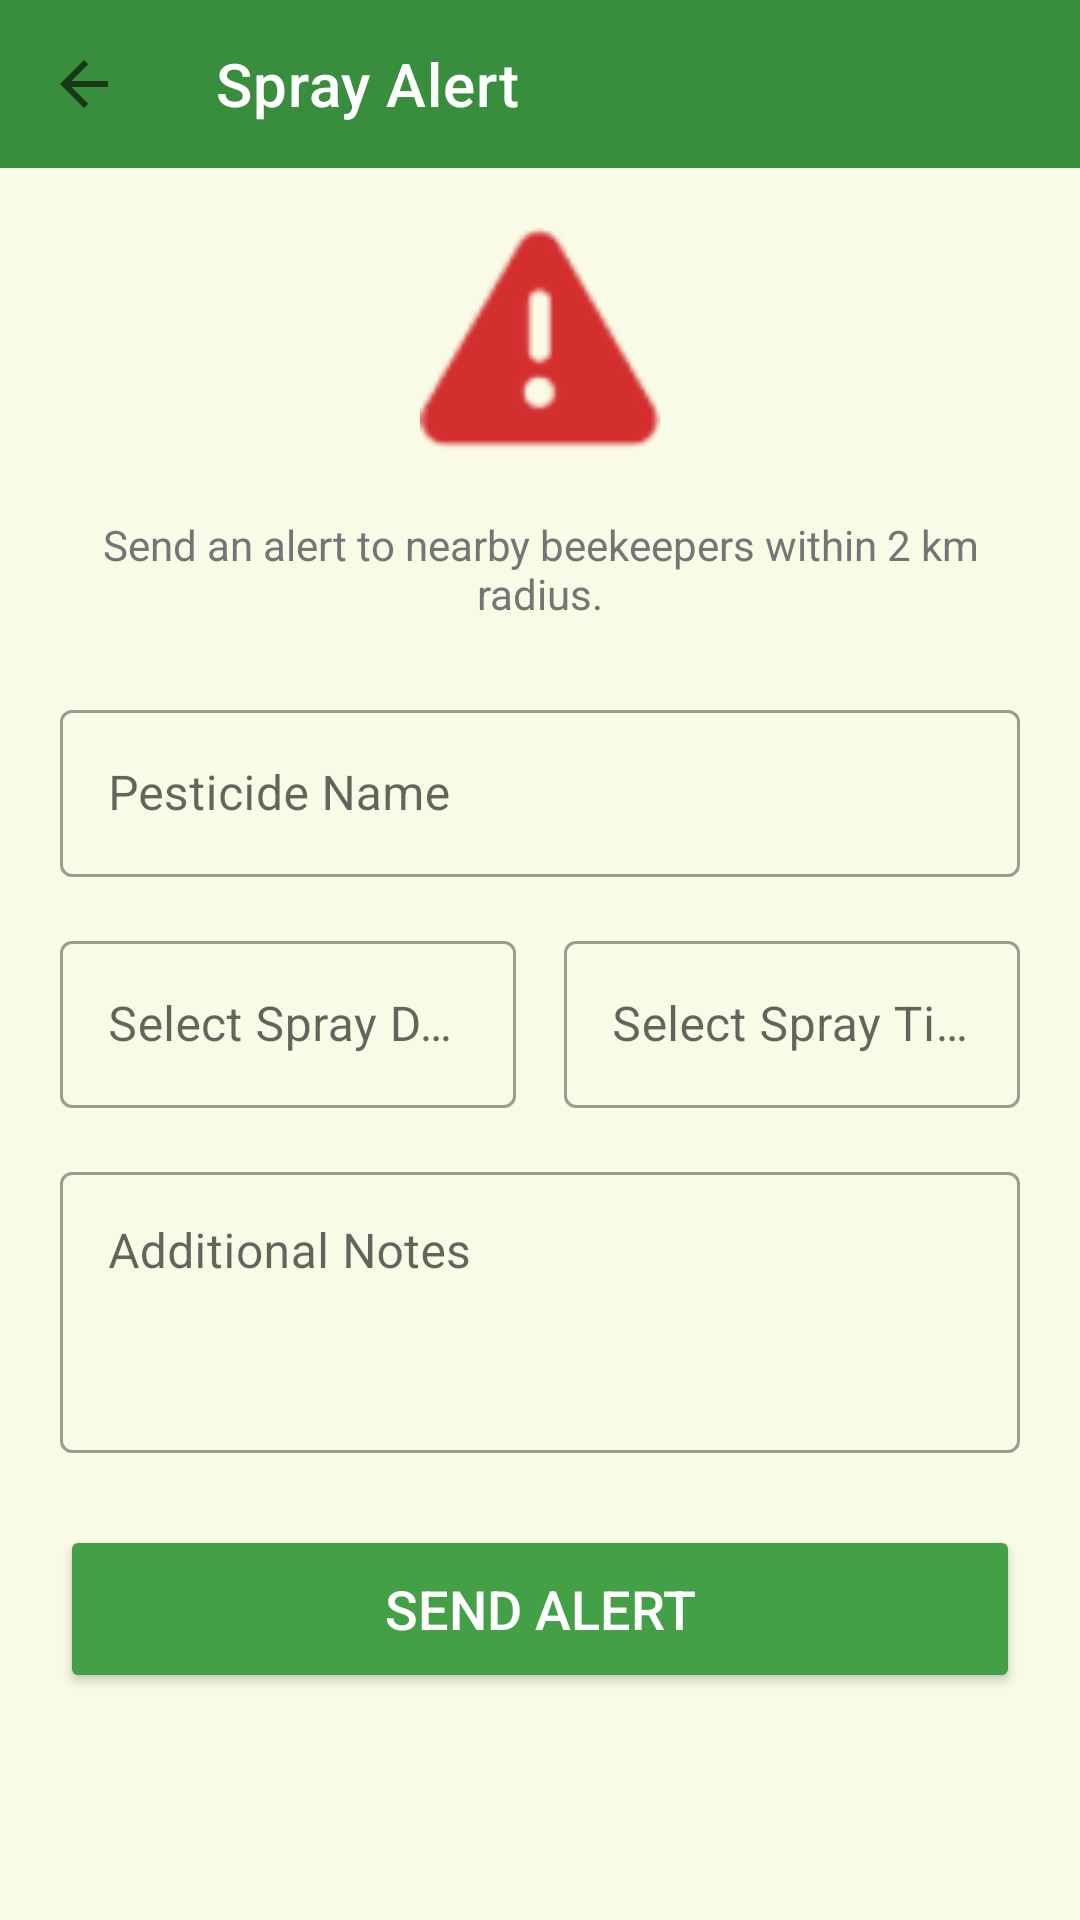

Layout XML and referenced resources for this Android screen:
<!-- AndroidManifest.xml: application theme Theme.MadhuSiri -->
<!-- res/layout/activity_alert.xml -->
<?xml version="1.0" encoding="utf-8"?>
<androidx.coordinatorlayout.widget.CoordinatorLayout xmlns:android="http://schemas.android.com/apk/res/android"
    xmlns:app="http://schemas.android.com/apk/res-auto"
    android:layout_width="match_parent"
    android:layout_height="match_parent"
    android:background="@color/background_cream">

    <LinearLayout
        android:layout_width="match_parent"
        android:layout_height="match_parent"
        android:orientation="vertical">

        <androidx.appcompat.widget.Toolbar
            android:id="@+id/toolbar"
            android:layout_width="match_parent"
            android:layout_height="?attr/actionBarSize"
            android:background="@color/primary_green"
            app:title="@string/spray_alert"
            app:titleTextColor="@color/white"
            app:navigationIcon="?attr/homeAsUpIndicator"
            app:navigationIconTint="@color/white"/>

        <androidx.core.widget.NestedScrollView
            android:layout_width="match_parent"
            android:layout_height="0dp"
            android:layout_weight="1">

            <LinearLayout
                android:layout_width="match_parent"
                android:layout_height="wrap_content"
                android:orientation="vertical"
                android:padding="20dp">

                <ImageView
                    android:layout_width="80dp"
                    android:layout_height="80dp"
                    android:layout_gravity="center"
                    android:src="@android:drawable/ic_dialog_alert"
                    app:tint="@color/alert_red"
                    android:contentDescription="@string/alert_icon"
                    android:layout_marginBottom="16dp"/>

                <TextView
                    android:layout_width="match_parent"
                    android:layout_height="wrap_content"
                    android:text="@string/alert_desc"
                    android:textAlignment="center"
                    android:textColor="@color/text_gray"
                    android:layout_marginBottom="24dp"/>

                <com.google.android.material.textfield.TextInputLayout
                    style="@style/Widget.MaterialComponents.TextInputLayout.OutlinedBox"
                    android:layout_width="match_parent"
                    android:layout_height="wrap_content"
                    android:hint="Pesticide Name"
                    android:layout_marginBottom="16dp">
                    <com.google.android.material.textfield.TextInputEditText
                        android:id="@+id/etPesticide"
                        android:layout_width="match_parent"
                        android:layout_height="wrap_content"
                        android:inputType="text"/>
                </com.google.android.material.textfield.TextInputLayout>

                <LinearLayout
                    android:layout_width="match_parent"
                    android:layout_height="wrap_content"
                    android:orientation="horizontal"
                    android:baselineAligned="false">

                    <com.google.android.material.textfield.TextInputLayout
                        style="@style/Widget.MaterialComponents.TextInputLayout.OutlinedBox"
                        android:layout_width="0dp"
                        android:layout_height="wrap_content"
                        android:layout_weight="1"
                        android:hint="@string/select_spray_date"
                        android:layout_marginEnd="8dp"
                        android:layout_marginBottom="16dp">
                        <com.google.android.material.textfield.TextInputEditText
                            android:id="@+id/etSprayDate"
                            android:layout_width="match_parent"
                            android:layout_height="wrap_content"
                            android:focusable="false"
                            android:clickable="true"/>
                    </com.google.android.material.textfield.TextInputLayout>

                    <com.google.android.material.textfield.TextInputLayout
                        style="@style/Widget.MaterialComponents.TextInputLayout.OutlinedBox"
                        android:layout_width="0dp"
                        android:layout_height="wrap_content"
                        android:layout_weight="1"
                        android:hint="@string/select_spray_time"
                        android:layout_marginStart="8dp"
                        android:layout_marginBottom="16dp">
                        <com.google.android.material.textfield.TextInputEditText
                            android:id="@+id/etSprayTime"
                            android:layout_width="match_parent"
                            android:layout_height="wrap_content"
                            android:focusable="false"
                            android:clickable="true"/>
                    </com.google.android.material.textfield.TextInputLayout>
                </LinearLayout>

                <com.google.android.material.textfield.TextInputLayout
                    style="@style/Widget.MaterialComponents.TextInputLayout.OutlinedBox"
                    android:layout_width="match_parent"
                    android:layout_height="wrap_content"
                    android:hint="Additional Notes"
                    android:layout_marginBottom="24dp">
                    <com.google.android.material.textfield.TextInputEditText
                        android:id="@+id/etNotes"
                        android:layout_width="match_parent"
                        android:layout_height="wrap_content"
                        android:inputType="textMultiLine"
                        android:minLines="3"
                        android:gravity="top"/>
                </com.google.android.material.textfield.TextInputLayout>

                <Button
                    android:id="@+id/btnSendAlert"
                    android:layout_width="match_parent"
                    android:layout_height="56dp"
                    android:text="@string/send_alert"
                    android:backgroundTint="@color/button_green"
                    android:textColor="@color/white"
                    app:cornerRadius="28dp"
                    android:textSize="18sp"/>

            </LinearLayout>
        </androidx.core.widget.NestedScrollView>
    </LinearLayout>

    <ProgressBar
        android:id="@+id/progressBar"
        android:layout_width="wrap_content"
        android:layout_height="wrap_content"
        android:layout_gravity="center"
        android:visibility="gone"/>

</androidx.coordinatorlayout.widget.CoordinatorLayout>
<!-- resources referenced by this layout -->
<resources>
  <color name="alert_red">#D32F2F</color>
  <color name="background_cream">#F9FBE7</color>
  <color name="button_green">#43A047</color>
  <color name="primary_green">#388E3C</color>
  <color name="text_gray">#757575</color>
  <color name="white">#FFFFFFFF</color>
  <string name="alert_desc">Send an alert to nearby beekeepers within 2 km radius.</string>
  <string name="alert_icon">Alert Icon</string>
  <string name="select_spray_date">Select Spray Date</string>
  <string name="select_spray_time">Select Spray Time</string>
  <string name="send_alert">Send Alert</string>
  <string name="spray_alert">Spray Alert</string>
  <style name="Theme.MadhuSiri" parent="Theme.MaterialComponents.Light.NoActionBar">
          
          <item name="colorPrimary">@color/primary_green</item>
          <item name="colorPrimaryVariant">@color/primary_dark</item>
          <item name="colorOnPrimary">@color/white</item>
          
          <item name="colorSecondary">@color/honey_yellow</item>
          <item name="colorSecondaryVariant">@color/honey_orange</item>
          <item name="colorOnSecondary">@color/black</item>
          
          <item name="android:statusBarColor">@color/primary_dark</item>
          
          <item name="android:windowBackground">@color/background_cream</item>
  
          <item name="cardViewStyle">@style/CustomCardView</item>
      </style>
  <color name="primary_dark">#1B5E20</color>
  <color name="honey_yellow">#FBC02D</color>
  <color name="honey_orange">#F57C00</color>
  <color name="black">#FF000000</color>
  <style name="CustomCardView" parent="Widget.MaterialComponents.CardView">
          <item name="cardCornerRadius">16dp</item>
          <item name="cardElevation">2dp</item>
          <item name="cardBackgroundColor">@color/card_bg</item>
      </style>
  <color name="card_bg">#FFFFFF</color>
</resources>
